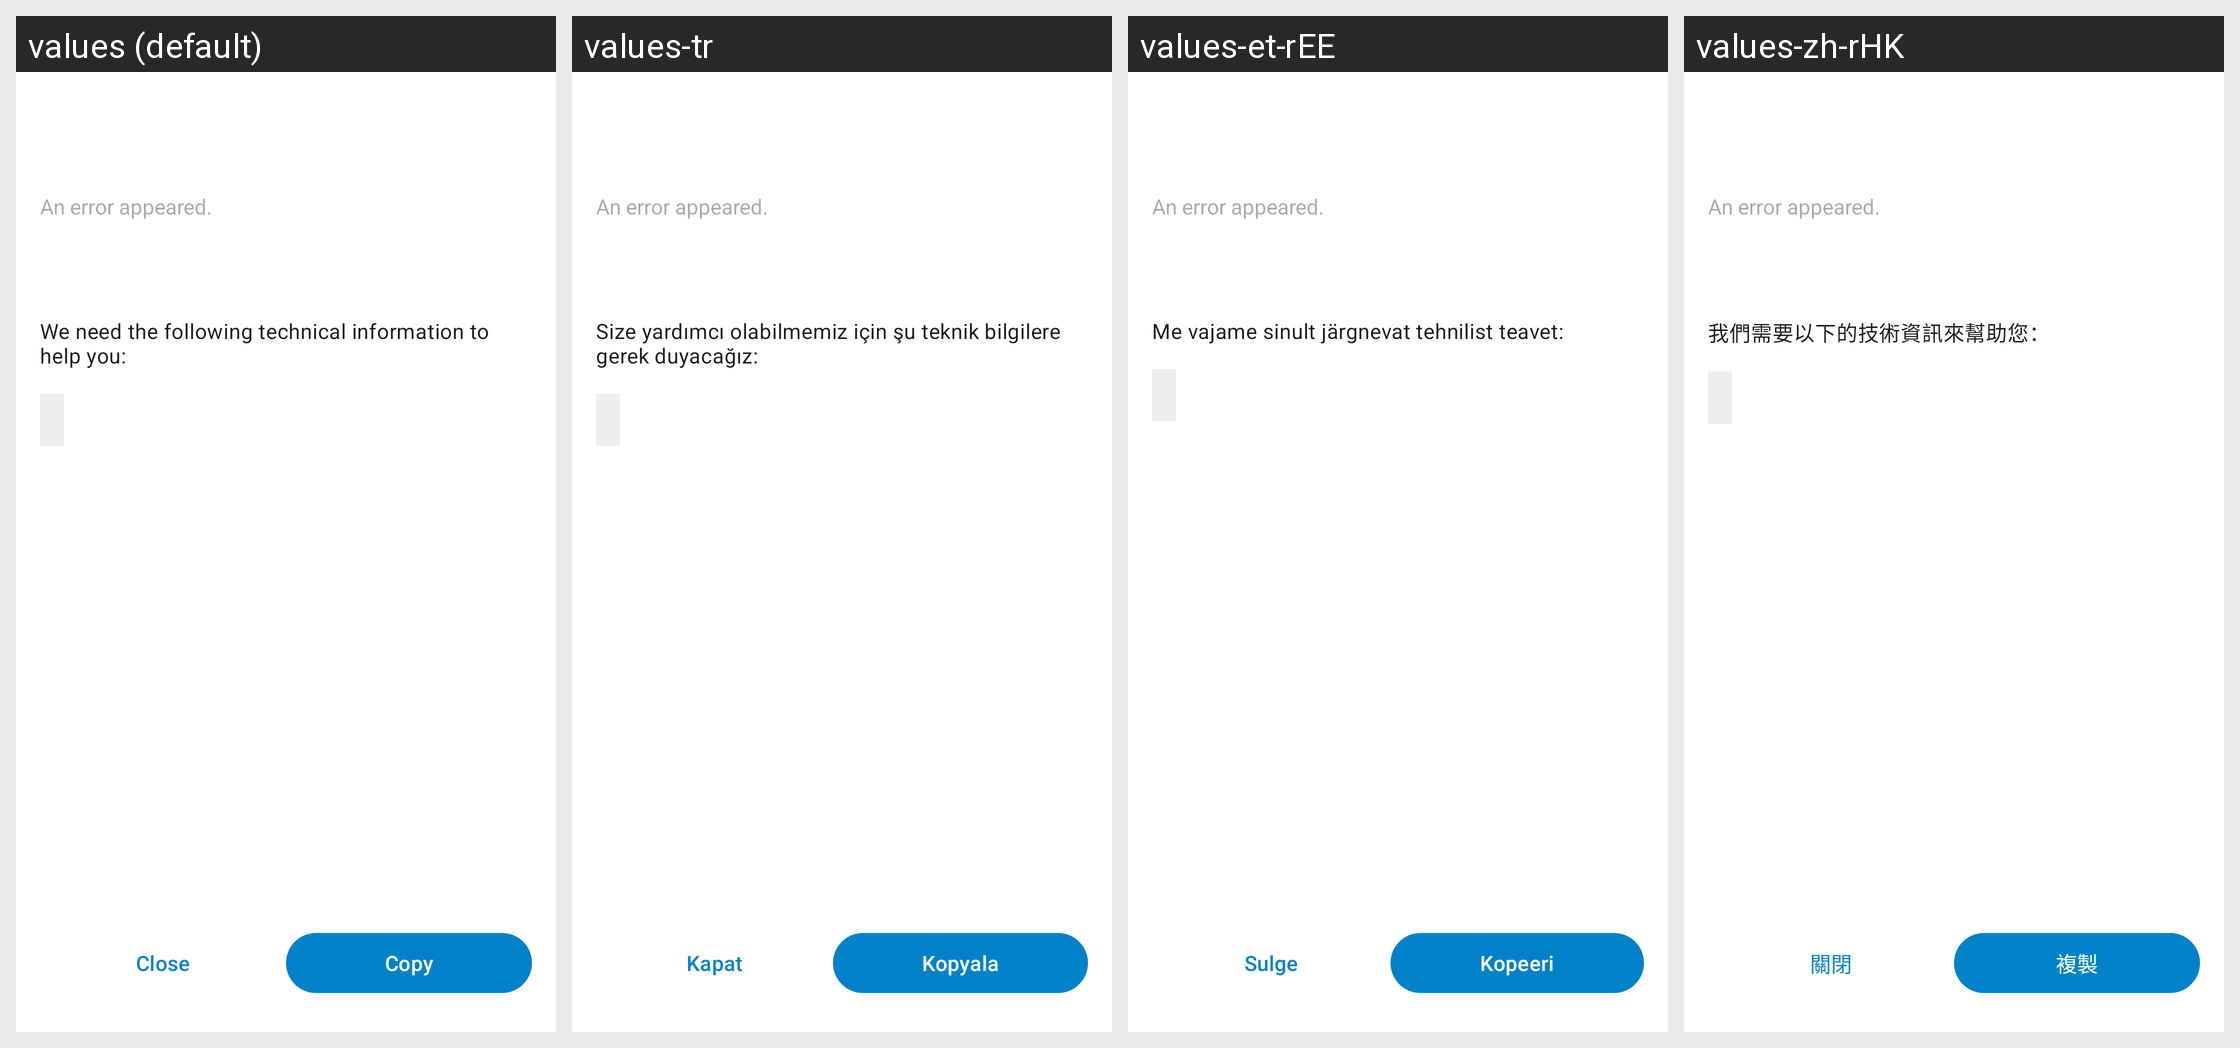

The same Android screen rendered under several of its app's locales, left to right. List the strings drawn on it with the default value and each locale's translation.
Android screen res/layout/activity_exception.xml rendered under 4 locales, left to right: values (default), values-tr, values-et-rEE, values-zh-rHK. Device: Nexus 5 (rendered at 1080×1920; each locale shown at half size, 540×960, under a caption strip naming it); theme AppTheme.
Other locales in the repository, not shown: values-ar, values-ast, values-bg-rBG, values-ca, values-cs, values-cs-rCZ, values-cy-rGB, values-da, values-de, values-de-rDE, values-el, values-en-rGB, values-es, values-es-rAR, values-es-rCL, values-es-rCO, values-es-rDO, values-es-rEC, values-es-rGT, values-es-rHN, values-es-rMX, values-es-rNI, values-es-rPA, values-es-rPE, values-es-rPR, values-es-rSV, values-es-rUY, values-eu, values-fa, values-fi-rFI, values-fr, values-ga, values-gl, values-he, values-hr, values-hu-rHU, values-hy, values-id, values-is, values-it, values-ja-rJP, values-ka, values-ka-rGE, values-ko, values-lo, values-lt-rLT, values-lv, values-mk, values-nb-rNO, values-nl, values-oc, values-pl, values-pt-rBR, values-pt-rPT, values-ro, values-ru, values-sc, values-sk-rSK, values-sl, values-sq, values-sr, values-sr-rSP, values-sv, values-sw, values-ug, values-uk, values-uz, values-vi, values-zh-rCN, values-zh-rTW.
Strings drawn on this screen, with the default value and each locale's value (text and hints the layout hard-codes, and strings that could not be matched under every locale, appear in the picture but are not listed):

error_dialog_we_need_info
  values: We need the following technical information to help you:
  values-tr: Size yardımcı olabilmemiz için şu teknik bilgilere gerek duyacağız:
  values-et-rEE: Me vajame sinult järgnevat tehnilist teavet:
  values-zh-rHK: 我們需要以下的技術資訊來幫助您：

simple_close
  values: Close
  values-tr: Kapat
  values-et-rEE: Sulge
  values-zh-rHK: 關閉

simple_copy
  values: Copy
  values-tr: Kopyala
  values-et-rEE: Kopeeri
  values-zh-rHK: 複製
